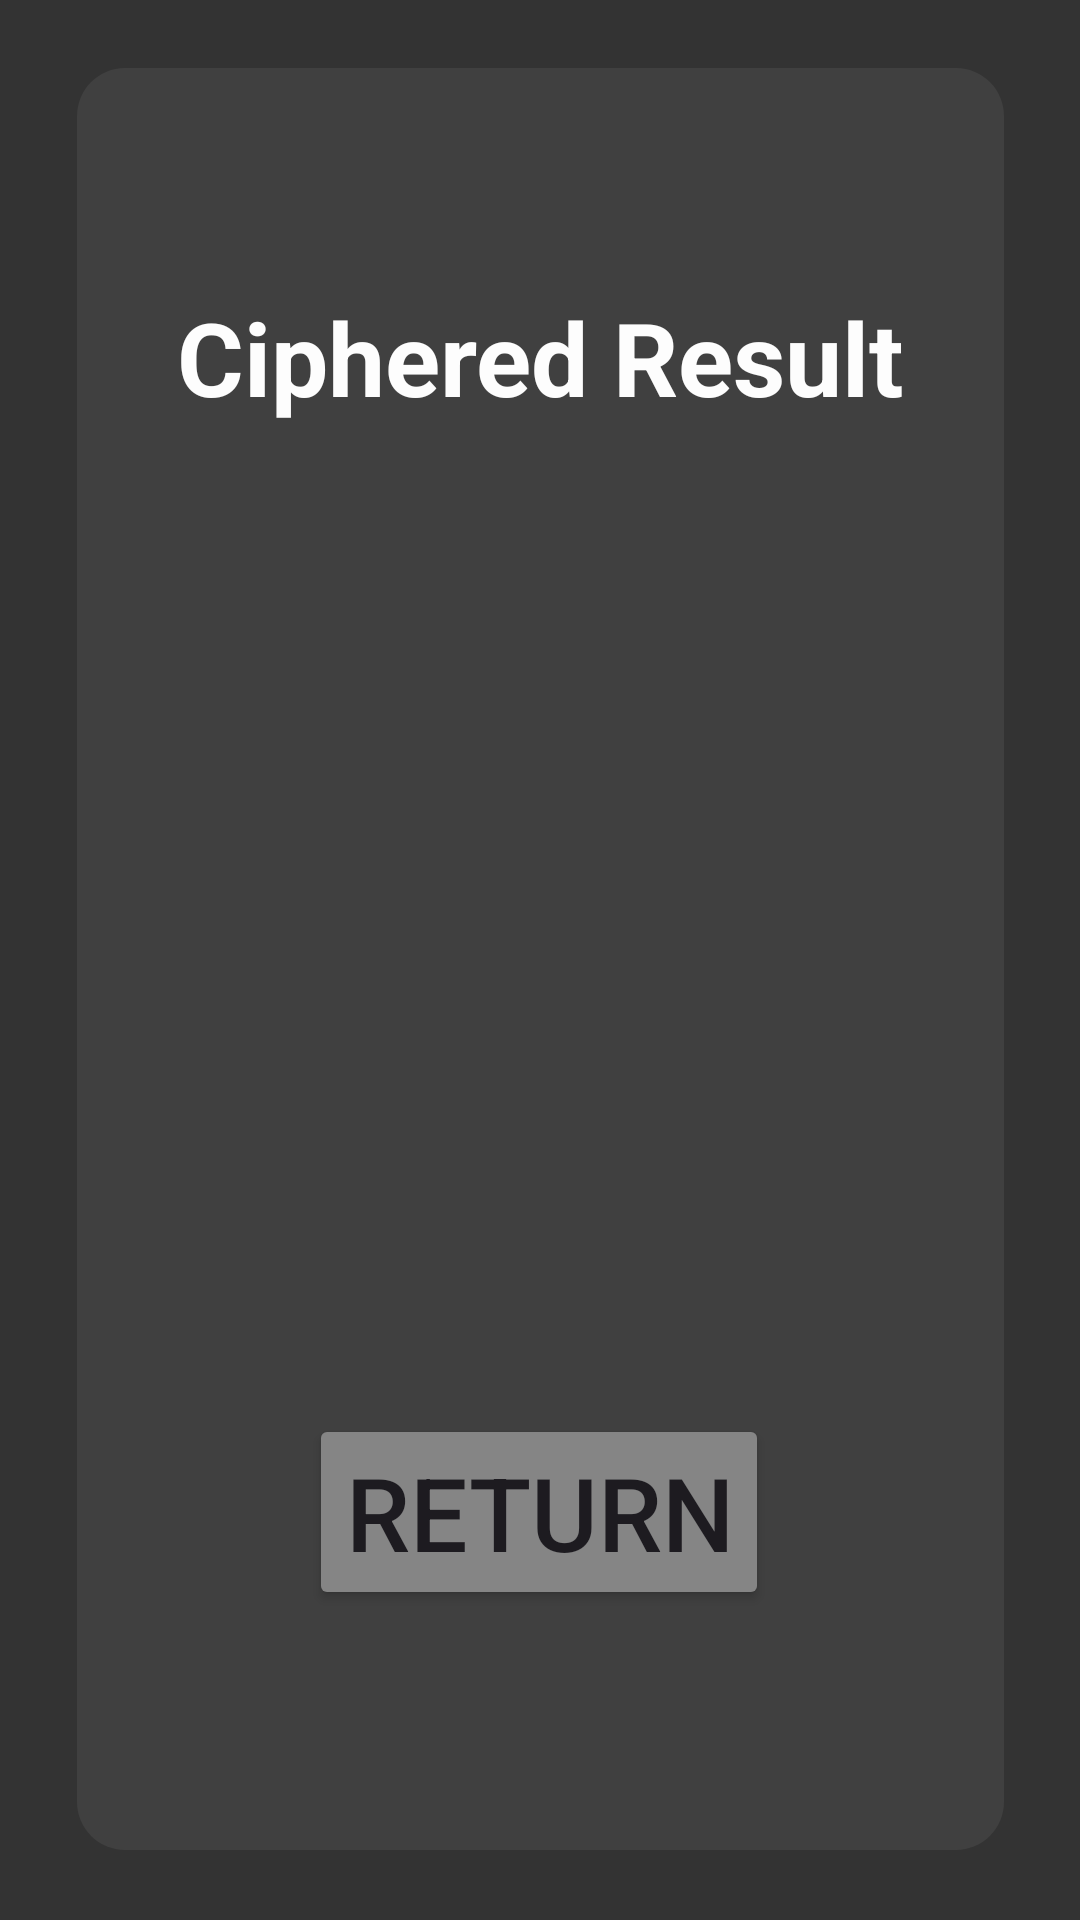

Android layout source for this screen:
<!-- AndroidManifest.xml: application theme Theme.AppDeCifrado -->
<!-- res/layout/activity_cipher_page.xml -->
<?xml version="1.0" encoding="utf-8"?>
<androidx.constraintlayout.widget.ConstraintLayout xmlns:android="http://schemas.android.com/apk/res/android"
    xmlns:app="http://schemas.android.com/apk/res-auto"
    xmlns:tools="http://schemas.android.com/tools"
    android:layout_width="match_parent"
    android:layout_height="match_parent"
    android:id="@+id/main"
    android:background="#333333"
    android:backgroundTint="#333333">

    <View
        android:id="@+id/view3"
        android:layout_width="309dp"
        android:layout_height="594dp"
        android:background="@drawable/rounded_corners"
        app:layout_constraintBottom_toBottomOf="parent"
        app:layout_constraintEnd_toEndOf="parent"
        app:layout_constraintStart_toStartOf="parent"
        app:layout_constraintTop_toTopOf="parent"
        app:layout_constraintVertical_bias="0.496" />

    <TextView
        android:id="@+id/textView"
        android:layout_width="wrap_content"
        android:layout_height="wrap_content"
        android:text="Ciphered Result"
        android:textColor="#FDFDFD"
        android:textSize="34sp"
        android:textStyle="bold"
        app:layout_constraintBottom_toTopOf="@+id/resultCipherText"
        app:layout_constraintEnd_toEndOf="@+id/view3"
        app:layout_constraintStart_toStartOf="@+id/view3"
        app:layout_constraintTop_toTopOf="@+id/view3" />

    <Button
        android:id="@+id/returnBtn"
        android:layout_width="wrap_content"
        android:layout_height="wrap_content"
        android:layout_marginBottom="80dp"
        android:backgroundTint="#858585"
        android:text="Return"
        android:textSize="34sp"
        app:layout_constraintBottom_toBottomOf="@+id/view3"
        app:layout_constraintEnd_toEndOf="@+id/view3"
        app:layout_constraintHorizontal_bias="0.496"
        app:layout_constraintStart_toStartOf="@+id/view3" />

    <TextView
        android:id="@+id/resultCipherText"
        android:layout_width="wrap_content"
        android:layout_height="wrap_content"
        android:layout_marginBottom="224dp"
        android:gravity="center"
        android:textColor="#FFFFFF"
        android:textSize="24sp"
        app:layout_constraintBottom_toTopOf="@+id/returnBtn"
        app:layout_constraintEnd_toEndOf="@+id/view3"
        app:layout_constraintHorizontal_bias="0.498"
        app:layout_constraintStart_toStartOf="@+id/view3" />
</androidx.constraintlayout.widget.ConstraintLayout>
<!-- resources referenced by this layout -->
<resources>
  <!-- drawable rounded_corners (drawable) -->
  <?xml version="1.0" encoding="utf-8"?>
  <shape xmlns:android="http://schemas.android.com/apk/res/android" android:shape="rectangle">
      <solid android:color="#404040"/>
      <corners android:radius="16dp"/>
  </shape>
  <style name="Theme.AppDeCifrado" parent="Base.Theme.AppDeCifrado" />
  <style name="Base.Theme.AppDeCifrado" parent="Theme.Material3.DayNight.NoActionBar">
          
          
      </style>
</resources>
